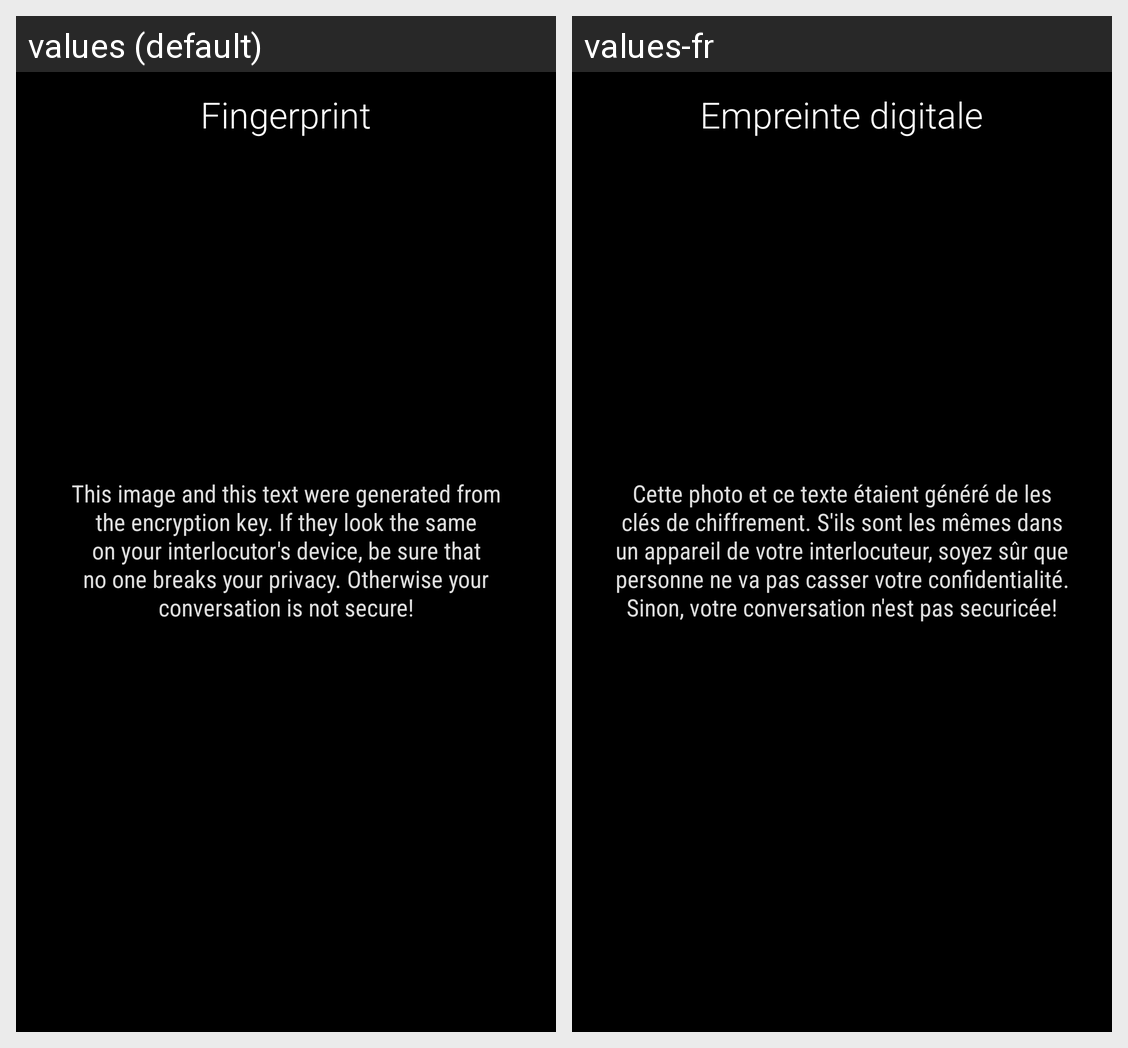

Here is an Android app screen in its default locale and in the app's own translations. Write out the translated-string differences for the strings that appear on this screen.
Android screen res/layout/dialog_fingerprint.xml rendered under 2 locales, left to right: values (default), values-fr. Device: Nexus 5 (rendered at 1080×1920; each locale shown at half size, 540×960, under a caption strip naming it); theme AppTheme.
Strings drawn on this screen, with the default value and each locale's value (text and hints the layout hard-codes, and strings that could not be matched under every locale, appear in the picture but are not listed):

fingerprint
  values: Fingerprint
  values-fr: Empreinte digitale

fingerprint_hint
  values: This image and this text were generated from the encryption key. If they look the same on your interlocutor's device, be sure that no one breaks your privacy. Otherwise your conversation is not secure!
  values-fr: Cette photo et ce texte étaient généré de les clés de chiffrement. S'ils sont les mêmes dans un appareil de votre interlocuteur, soyez sûr que personne ne va pas casser votre confidentialité. Sinon, votre conversation n'est pas securicée!
